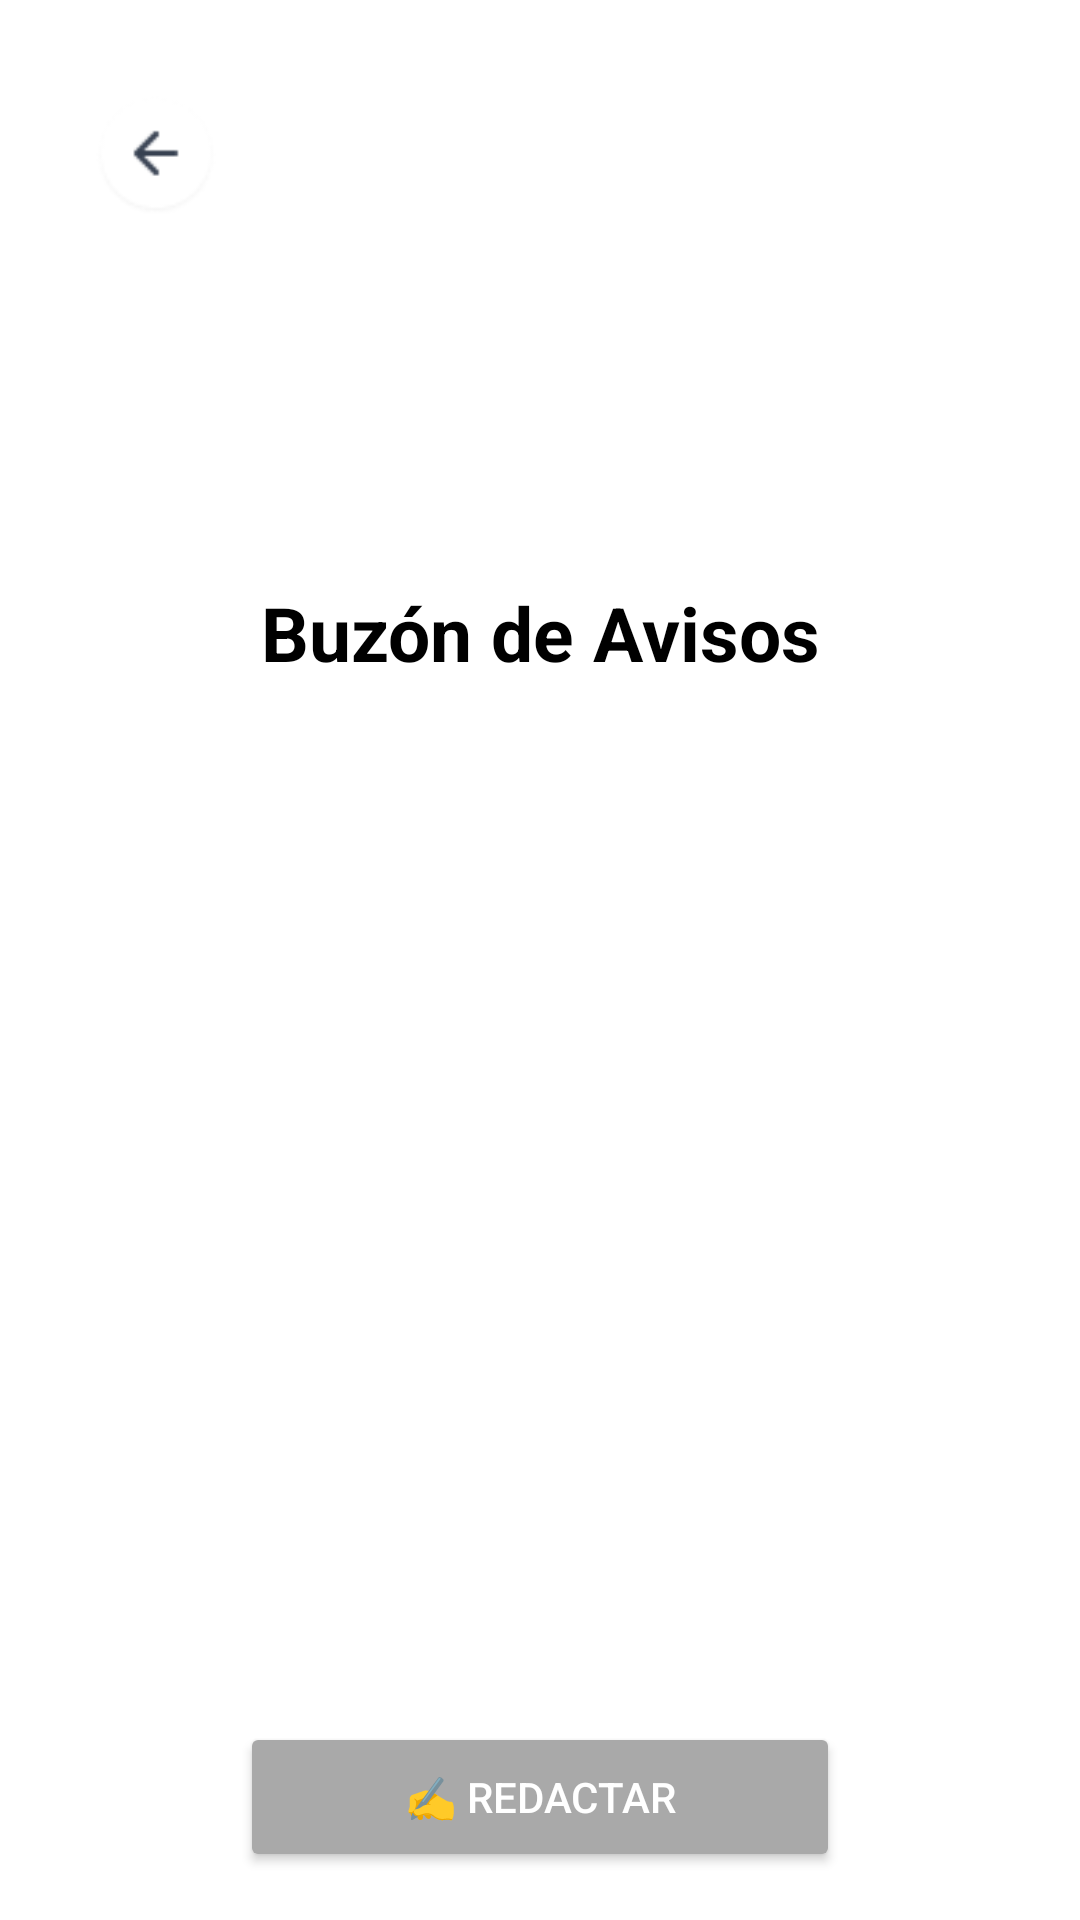

Layout XML and referenced resources for this Android screen:
<!-- AndroidManifest.xml: application theme Theme.Gooter_proyecto -->
<!-- res/layout/activity_notificaciones.xml -->
<androidx.constraintlayout.widget.ConstraintLayout
    xmlns:android="http://schemas.android.com/apk/res/android"
    xmlns:app="http://schemas.android.com/apk/res-auto"
    xmlns:tools="http://schemas.android.com/tools"
    android:layout_width="match_parent"
    android:layout_height="match_parent"
    android:fitsSystemWindows="true"
    tools:context=".NotificacionesActivity"
    android:background="@color/white">

    <LinearLayout
        android:layout_width="match_parent"
        android:layout_height="match_parent"
        android:orientation="vertical"
        android:padding="16dp">

        <ImageButton
            android:id="@+id/ButtonBack"
            android:layout_width="40dp"
            android:layout_height="40dp"
            android:layout_gravity="start"
            android:layout_margin="16dp"
            android:background="@null"
            android:scaleType="fitCenter"
            android:src="@drawable/back_button"
             />

        <TextView
            android:id="@+id/emptyState"
            android:layout_width="match_parent"
            android:layout_height="match_parent"
            android:gravity="center"
            android:text="No tienes notificaciones"
            android:visibility="gone"
            android:textSize="18sp"
            android:textColor="@color/gray_hint"/>

        <ImageView
            android:layout_width="48dp"
            android:layout_height="48dp"
            android:layout_gravity="center"
            android:layout_marginTop="50dp"
            android:layout_marginBottom="8dp"
            android:src="@drawable/baseline_add_alert_24"
            app:tint="@color/black" />

        <TextView
            android:layout_width="match_parent"
            android:layout_height="wrap_content"
            android:layout_marginBottom="16dp"
            android:gravity="center"
            android:text="Buzón de Avisos"
            android:textColor="@color/black"
            android:textSize="25dp"
            android:textStyle="bold" />

        <androidx.recyclerview.widget.RecyclerView
            android:id="@+id/rvNotificaciones"
            android:layout_width="match_parent"
            android:layout_height="0dp"
            android:layout_weight="1"
            android:padding="8dp"
            android:nestedScrollingEnabled="true" />

        <Button
            android:id="@+id/ButtonRedactar"
            android:layout_width="200dp"
            android:layout_height="50dp"
            android:layout_gravity="center"
            android:layout_marginTop="16dp"
            android:backgroundTint="@color/gray_hint"
            android:text="✍️ Redactar"
            android:textColor="@android:color/white" />
    </LinearLayout>

</androidx.constraintlayout.widget.ConstraintLayout>
<!-- resources referenced by this layout -->
<resources>
  <color name="black">#000000</color>
  <color name="gray_hint">#A9A9A9</color>
  <color name="white">#FFFFFF</color>
  <!-- drawable back_button: png bitmap (drawable, 1059 bytes) -->
  <style name="Theme.Gooter_proyecto" parent="Base.Theme.Gooter_proyecto" />
  <style name="Base.Theme.Gooter_proyecto" parent="Theme.Material3.DayNight.NoActionBar">
          
          
      </style>
</resources>
